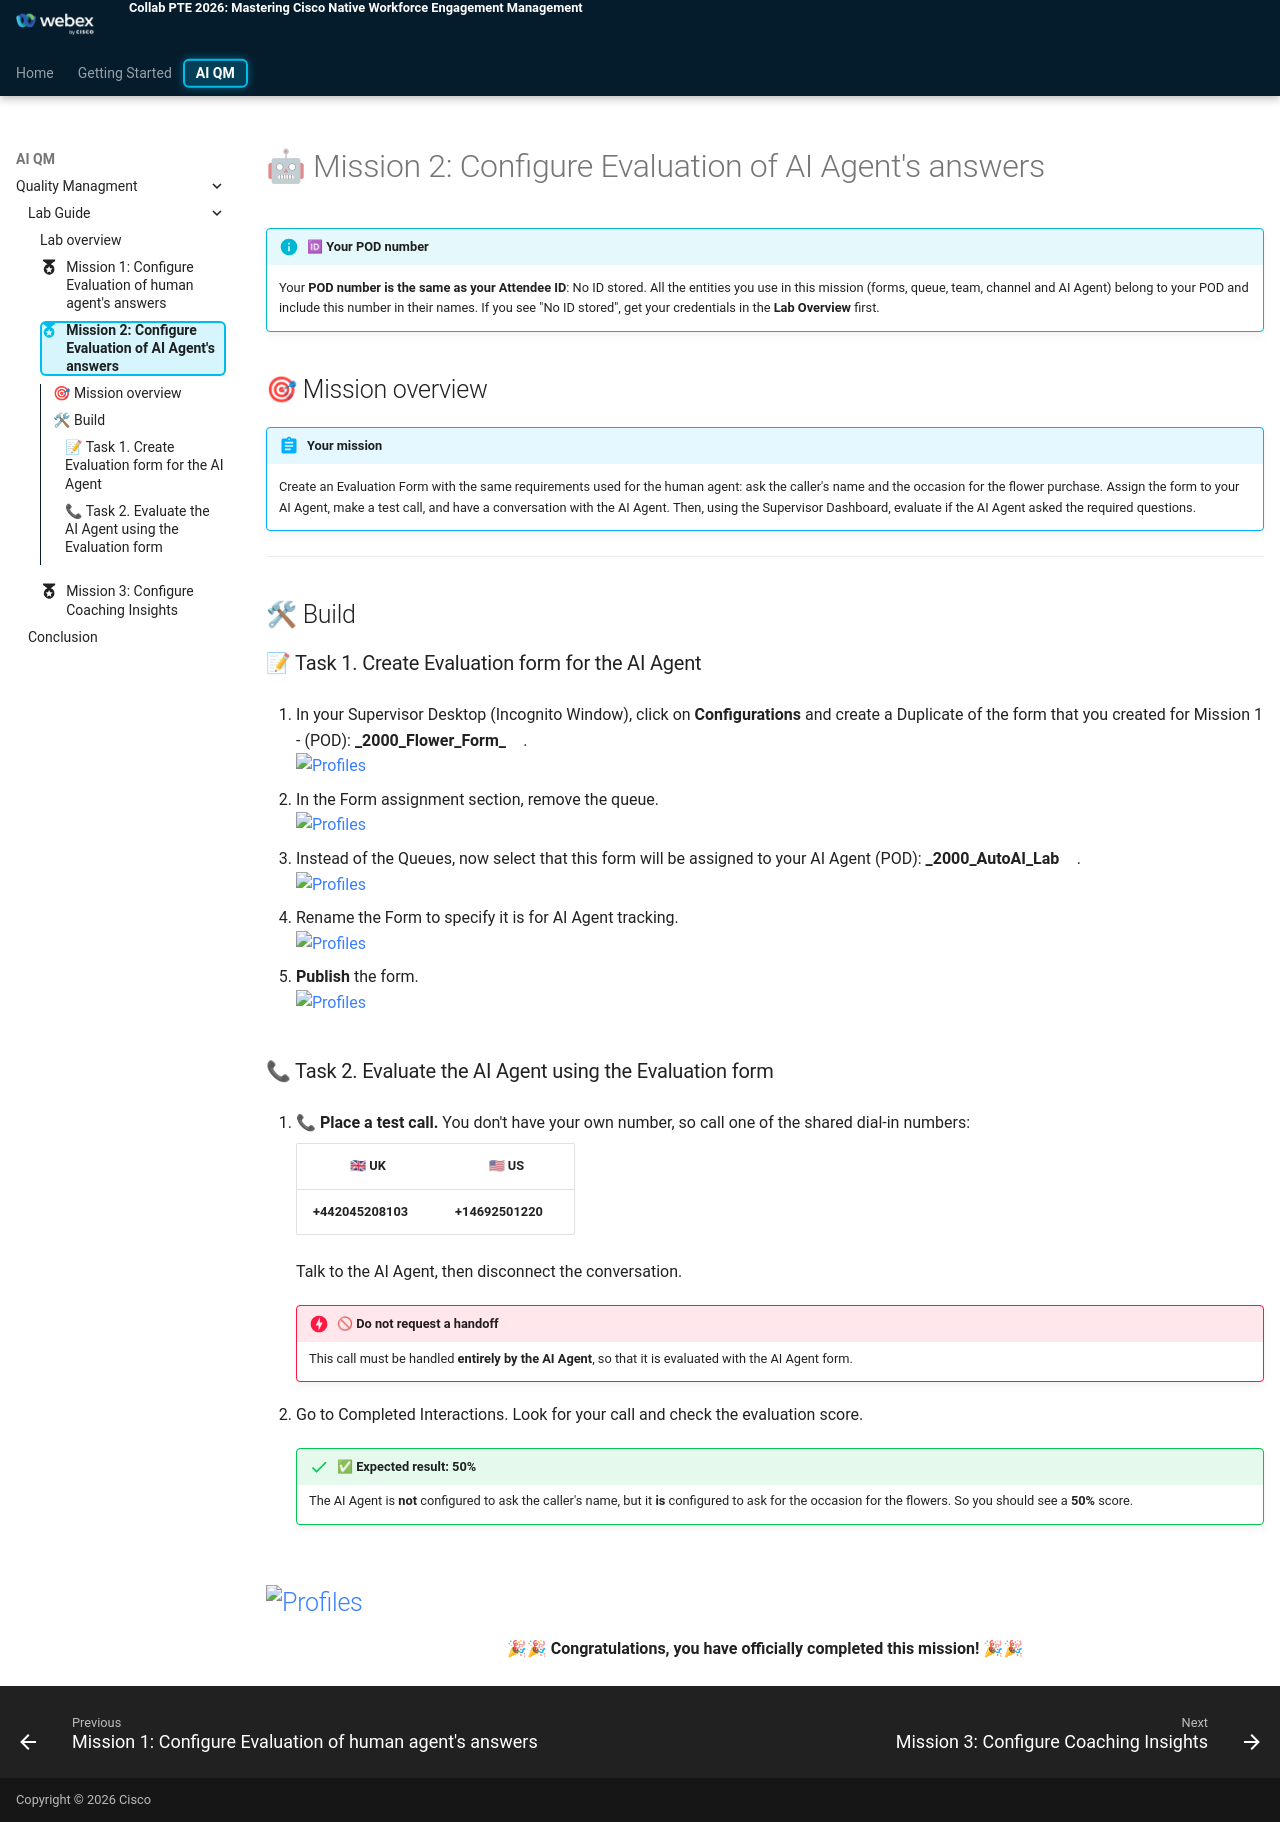

repository: WebexCC-SA/PTE_AI_QM · page: main/AI_Lab_QM_Mission2/index.html · generator: mkdocs

---
#icon: material/folder-open-outline
icon: material/medal
---

# 🤖 Mission 2: Configure Evaluation of AI Agent's answers

!!! info "🆔 Your POD number"
    Your **POD number is the same as your Attendee ID**: <w class="attendee">No ID stored</w>. All the entities you use in this mission (forms, queue, team, channel and AI Agent) belong to your POD and include this number in their names. If you see "No ID stored", get your credentials in the **Lab Overview** first.

## 🎯 Mission overview

!!! abstract "Your mission"
    Create an Evaluation Form with the same requirements used for the human agent: ask the caller's name and the occasion for the flower purchase. Assign the form to your AI Agent, make a test call, and have a conversation with the AI Agent. Then, using the Supervisor Dashboard, evaluate if the AI Agent asked the required questions.

---

## 🛠 Build

### 📝 Task 1. Create Evaluation form for the AI Agent

1. In your Supervisor Desktop (Incognito Window), click on **Configurations** and create a Duplicate of the form that you created for Mission 1 - (<w class="attendee">POD</w>): **<copy><w class="attendee"></w>\_2000_Flower_Form_</copy>**.
   ![Profiles](../graphics/Lab1_AI_Agent/12.25.png)

2. In the Form assignment section, remove the queue. 
   ![Profiles](../graphics/Lab1_AI_Agent/12.25.gif)

3. Instead of the Queues, now select that this form will be assigned to your AI Agent (<w class="attendee">POD</w>): **<copy><w class="attendee"></w>\_2000_AutoAI_Lab</copy>**. 
   ![Profiles](../graphics/Lab1_AI_Agent/12.26.gif)

4. Rename the Form to specify it is for AI Agent tracking. 
   ![Profiles](../graphics/Lab1_AI_Agent/12.27.png)

5. **Publish** the form. 
   ![Profiles](../graphics/Lab1_AI_Agent/12.28.gif)


### 📞 Task 2. Evaluate the AI Agent using the Evaluation form

1. 📞 **Place a test call.** You don't have your own number, so call one of the shared dial-in numbers:

    | 🇬🇧 UK | 🇺🇸 US |
    |:---:|:---:|
    | **<copy>+442045208103</copy>** | **<copy>+14692501220</copy>** |

    Talk to the AI Agent, then disconnect the conversation.

    !!! danger "🚫 Do not request a handoff"
        This call must be handled **entirely by the AI Agent**, so that it is evaluated with the AI Agent form.

2. Go to Completed Interactions. Look for your call and check the evaluation score.

    !!! success "✅ Expected result: 50%"
        The AI Agent is **not** configured to ask the caller's name, but it **is** configured to ask for the occasion for the flowers. So you should see a **50%** score.

   ![Profiles](../graphics/Lab1_AI_Agent/12.29.png)
---

<p style="text-align:center"><strong>🎉🎉 Congratulations, you have officially completed this mission! 🎉🎉</strong></p>
